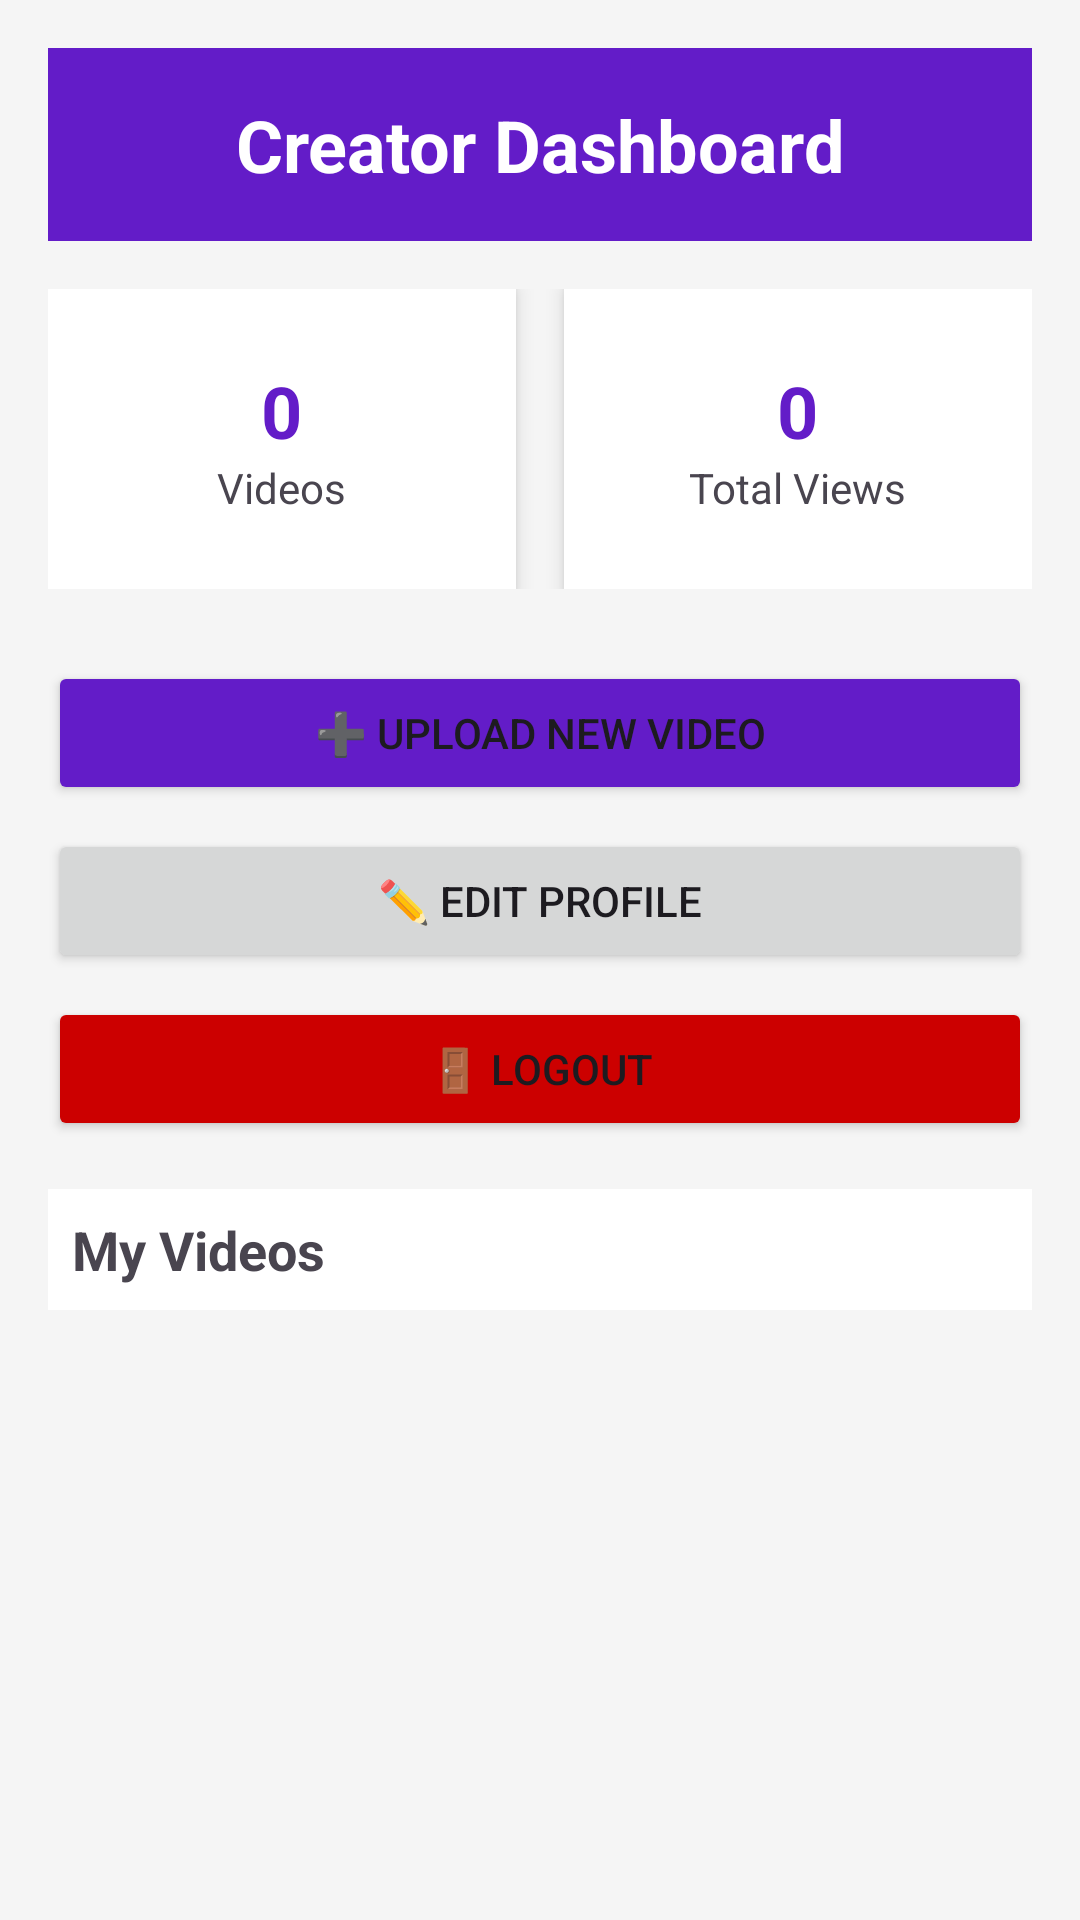

Here is an Android app screen rendered from its layout file. Give the layout XML and the strings, colors and styles it references.
<!-- AndroidManifest.xml: application theme Theme.Kilamix -->
<!-- res/layout/activity_creator.xml -->
<?xml version="1.0" encoding="utf-8"?>
<LinearLayout xmlns:android="http://schemas.android.com/apk/res/android"
    android:layout_width="match_parent"
    android:layout_height="match_parent"
    android:orientation="vertical"
    android:padding="16dp"
    android:background="#f5f5f5">

    
    <TextView
        android:layout_width="match_parent"
        android:layout_height="wrap_content"
        android:text="Creator Dashboard"
        android:textSize="24sp"
        android:textStyle="bold"
        android:gravity="center"
        android:padding="16dp"
        android:background="@color/purple_500"
        android:textColor="@android:color/white"/>

    
    <LinearLayout
        android:layout_width="match_parent"
        android:layout_height="wrap_content"
        android:orientation="horizontal"
        android:layout_marginTop="16dp"
        android:layout_marginBottom="24dp">

        <LinearLayout
            android:layout_width="0dp"
            android:layout_height="100dp"
            android:layout_weight="1"
            android:orientation="vertical"
            android:gravity="center"
            android:background="@android:color/white"
            android:padding="8dp"
            android:layout_marginEnd="8dp"
            android:elevation="4dp">

            <TextView
                android:id="@+id/tvTotalVideos"
                android:layout_width="wrap_content"
                android:layout_height="wrap_content"
                android:text="0"
                android:textSize="24sp"
                android:textStyle="bold"
                android:textColor="@color/purple_500"/>

            <TextView
                android:layout_width="wrap_content"
                android:layout_height="wrap_content"
                android:text="Videos"
                android:textSize="14sp"/>
        </LinearLayout>

        <LinearLayout
            android:layout_width="0dp"
            android:layout_height="100dp"
            android:layout_weight="1"
            android:orientation="vertical"
            android:gravity="center"
            android:background="@android:color/white"
            android:padding="8dp"
            android:layout_marginStart="8dp"
            android:elevation="4dp">

            <TextView
                android:id="@+id/tvTotalViews"
                android:layout_width="wrap_content"
                android:layout_height="wrap_content"
                android:text="0"
                android:textSize="24sp"
                android:textStyle="bold"
                android:textColor="@color/purple_500"/>

            <TextView
                android:layout_width="wrap_content"
                android:layout_height="wrap_content"
                android:text="Total Views"
                android:textSize="14sp"/>
        </LinearLayout>
    </LinearLayout>

    
    <Button
        android:id="@+id/btnUploadVideo"
        android:layout_width="match_parent"
        android:layout_height="wrap_content"
        android:text="➕ Upload New Video"
        android:layout_marginBottom="8dp"
        android:backgroundTint="@color/purple_500"/>

    <Button
        android:id="@+id/btnEditProfile"
        android:layout_width="match_parent"
        android:layout_height="wrap_content"
        android:text="✏️ Edit Profile"
        android:layout_marginBottom="8dp"/>

    <Button
        android:id="@+id/btnLogout"
        android:layout_width="match_parent"
        android:layout_height="wrap_content"
        android:text="🚪 Logout"
        android:layout_marginBottom="16dp"
        android:backgroundTint="@android:color/holo_red_dark"/>

    
    <TextView
        android:layout_width="match_parent"
        android:layout_height="wrap_content"
        android:text="My Videos"
        android:textSize="18sp"
        android:textStyle="bold"
        android:padding="8dp"
        android:background="@android:color/white"
        android:layout_marginBottom="8dp"/>

    
    <androidx.recyclerview.widget.RecyclerView
        android:id="@+id/recyclerViewVideos"
        android:layout_width="match_parent"
        android:layout_height="0dp"
        android:layout_weight="1"
        android:layout_marginTop="8dp"/>

    
    <ProgressBar
        android:id="@+id/progressBar"
        android:layout_width="wrap_content"
        android:layout_height="wrap_content"
        android:layout_gravity="center"
        android:visibility="gone"/>

</LinearLayout>
<!-- resources referenced by this layout -->
<resources>
  <color name="purple_500">#631CC8</color>
  <style name="Theme.Kilamix" parent="Theme.Material3.DayNight.NoActionBar">
      </style>
</resources>
